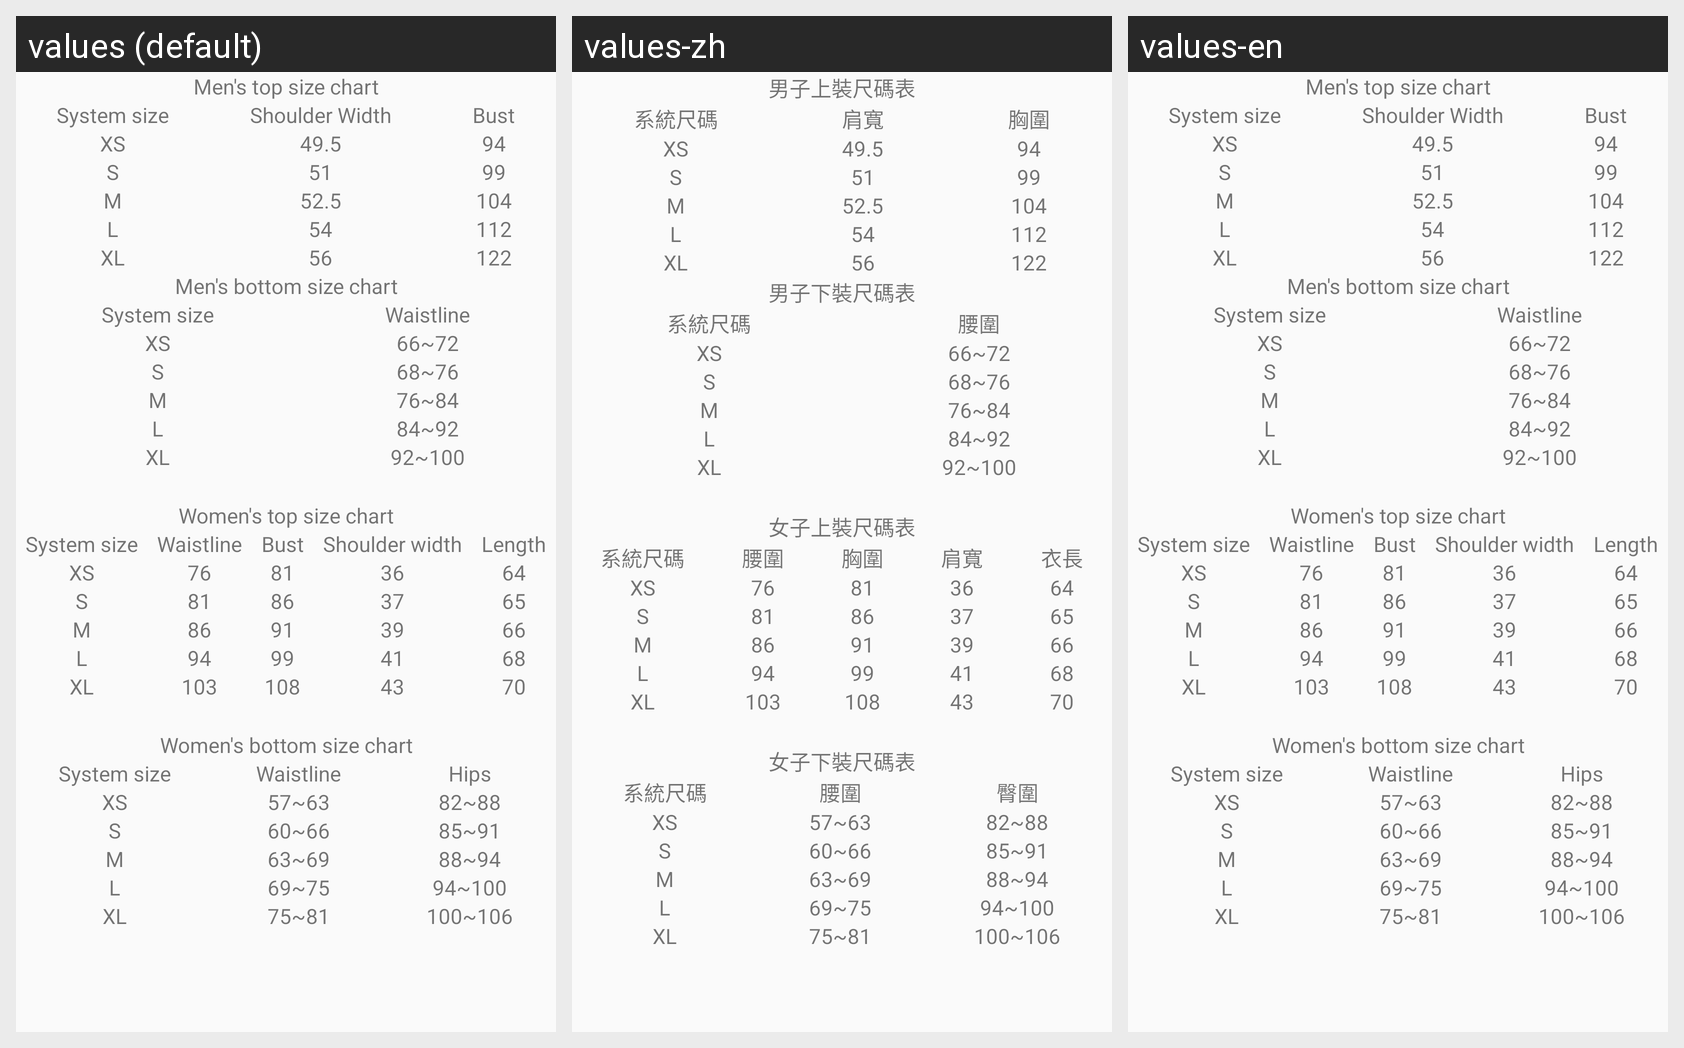

Strings drawn on this Android screen and how each of the app's shown locales translates them:
Android screen res/layout/sizeguide.xml rendered under 3 locales, left to right: values (default), values-zh, values-en. Device: Nexus 5 (rendered at 1080×1920; each locale shown at half size, 540×960, under a caption strip naming it); theme AppTheme.
Strings drawn on this screen, with the default value and each locale's value (text and hints the layout hard-codes, and strings that could not be matched under every locale, appear in the picture but are not listed):

Menstopsizechart
  values: Men's top size chart
  values-zh: 男子上裝尺碼表
  values-en: Men's top size chart

Systemsize
  values: System size
  values-zh: 系統尺碼
  values-en: System size

ShoulderWidth
  values: Shoulder Width
  values-zh: 肩寬
  values-en: Shoulder Width

Bust
  values: Bust
  values-zh: 胸圍
  values-en: Bust

Mensbottomsizechart
  values: Men's bottom size chart
  values-zh: 男子下裝尺碼表
  values-en: Men's bottom size chart

Waistline
  values: Waistline
  values-zh: 腰圍
  values-en: Waistline

Womenstopsizechart
  values: Women's top size chart
  values-zh: 女子上裝尺碼表
  values-en: Women's top size chart

Shoulderwidth
  values: Shoulder width
  values-zh: 肩寬
  values-en: Shoulder width

Length
  values: Length
  values-zh: 衣長
  values-en: Length

Womensbottomsizechart
  values: Women's bottom size chart
  values-zh: 女子下裝尺碼表
  values-en: Women's bottom size chart

Hips
  values: Hips
  values-zh: 臀圍
  values-en: Hips
